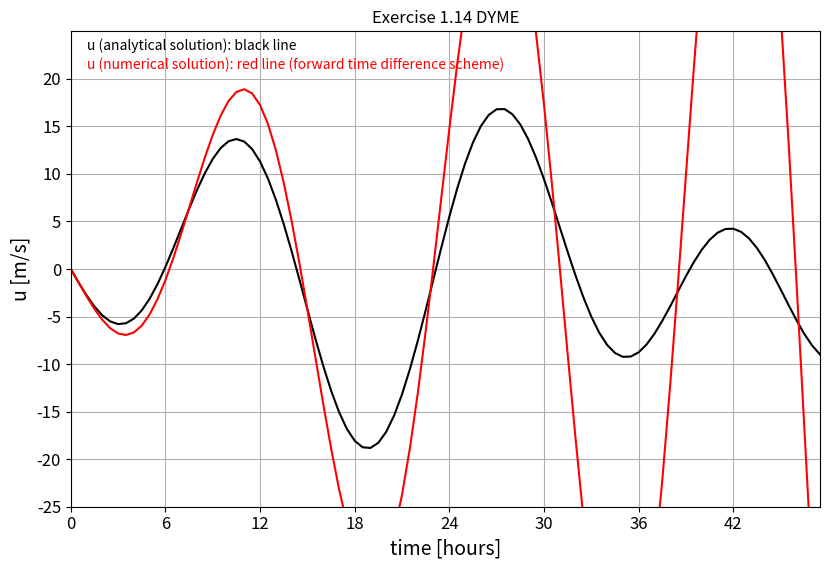

The matplotlib source for this figure:
# Exercise 1.14 Atmospheric Dynamics 2018 (page 96): 
# http://www.staff.science.uu.nl/~delde102/AtmosphericDynamics[2018]Ch1.pdf

# https://docs.python.org/2.7/
# IMPORT MODULES
import numpy as N  # http://www.numpy.org
import matplotlib.pyplot as P   # http://matplotlib.org
import math as M  # https://docs.python.org/2/library/math.html
import matplotlib as mpl


path = "C:\\Users\\<user>\\Documents\\2018-2019\\SOAC\\"

mpl.rcParams["figure.figsize"]   = 8.4, 5.8   # figure size in inches


# PARAMETER VALUES
dt = 1800.0 # time step in s  original 360 en 480
tmax = 96 # max. number of time steps in an integration 1440/60; 360/240
omega = 0.000072792  # angular velocity Earth [s^-1]
lat = 52 # latitude of IJmuiden in degrees
pi = 3.14159
phi = 0.0 # phase of the pressure gradient 
ro = 1.25 # density
A = 0.001 # Pa/m
phase = 0.0 # phase of surface pressure gradient in time
fcor = 2 * omega *  M.sin(lat * pi/180)  # Coriolis parameter
C1= - (A/(fcor*ro)) * ( (M.pow(omega,2) /(M.pow(fcor,2) - M.pow(omega,2))) + 1)
C3 = A * omega /(ro*(M.pow(fcor,2) - M.pow(omega,2)))

#  DEFINE time, u, v and the analytical solution, u_ana as arrays and fill them with zero's 
time = N.zeros((tmax))
time_axis = N.zeros((tmax))
u = N.zeros((tmax))# x-component velocity
v = N.zeros((tmax))# y-component velocity
u_ana = N.zeros((tmax))# analytical solution x-component velocity

# INITIAL CONDITION (t=0) : atmosphere in rest
t = 0
time[t] = 0
time_axis[t] = 0
u[t] = 0
v[t] = 0
u_ana[t] = 0

# TIME LOOP EULER FORWARD SCHEME
for t in range(len(time)-1): 
 du = dt * ((fcor*v[t]) - ((A/ro)* M.cos((omega*time[t])+phase)))
 dv = -dt * fcor * u[t]
 time[t+1] = time[t]+dt 
 u[t+1] = u[t] + du
 v[t+1] = v[t] + dv	
 u_ana[t+1] = (C1 * M.sin(fcor * time[t+1])) + ( C3* M.sin((omega * time[t+1]) + phase) )

for t in range(len(time)):
 time_axis[t] = time[t] / 3600.
 
# MAKE PLOT of evolution in time of u and u_ana
P.plot(time_axis, u_ana, color='black')
P.plot(time_axis, u, color='red')
P.axis([0,time_axis[tmax-1],-25.0,25.0])  # define axes 
P.xticks(N.arange(0,time_axis[tmax-1],6), fontsize=12) 
P.yticks(N.arange(-25.0,25.0,5), fontsize=12) 
P.xlabel('time [hours]', fontsize=14) # label along x-axes
P.ylabel('u [m/s]', fontsize=14) # label along x-axes
P.title('Exercise 1.14 DYME') # Title at top of plot
P.text(1, 23, 'u (analytical solution): black line', fontsize=10, color='black')
P.text(1, 21, 'u (numerical solution): red line (forward time difference scheme)', fontsize=10, color='red')
P.grid(True)
P.tight_layout()
P.savefig(path + "SeabreezeSimulation_dt_tmax.png") # save plot as png-file
P.show() # show plot on screen
